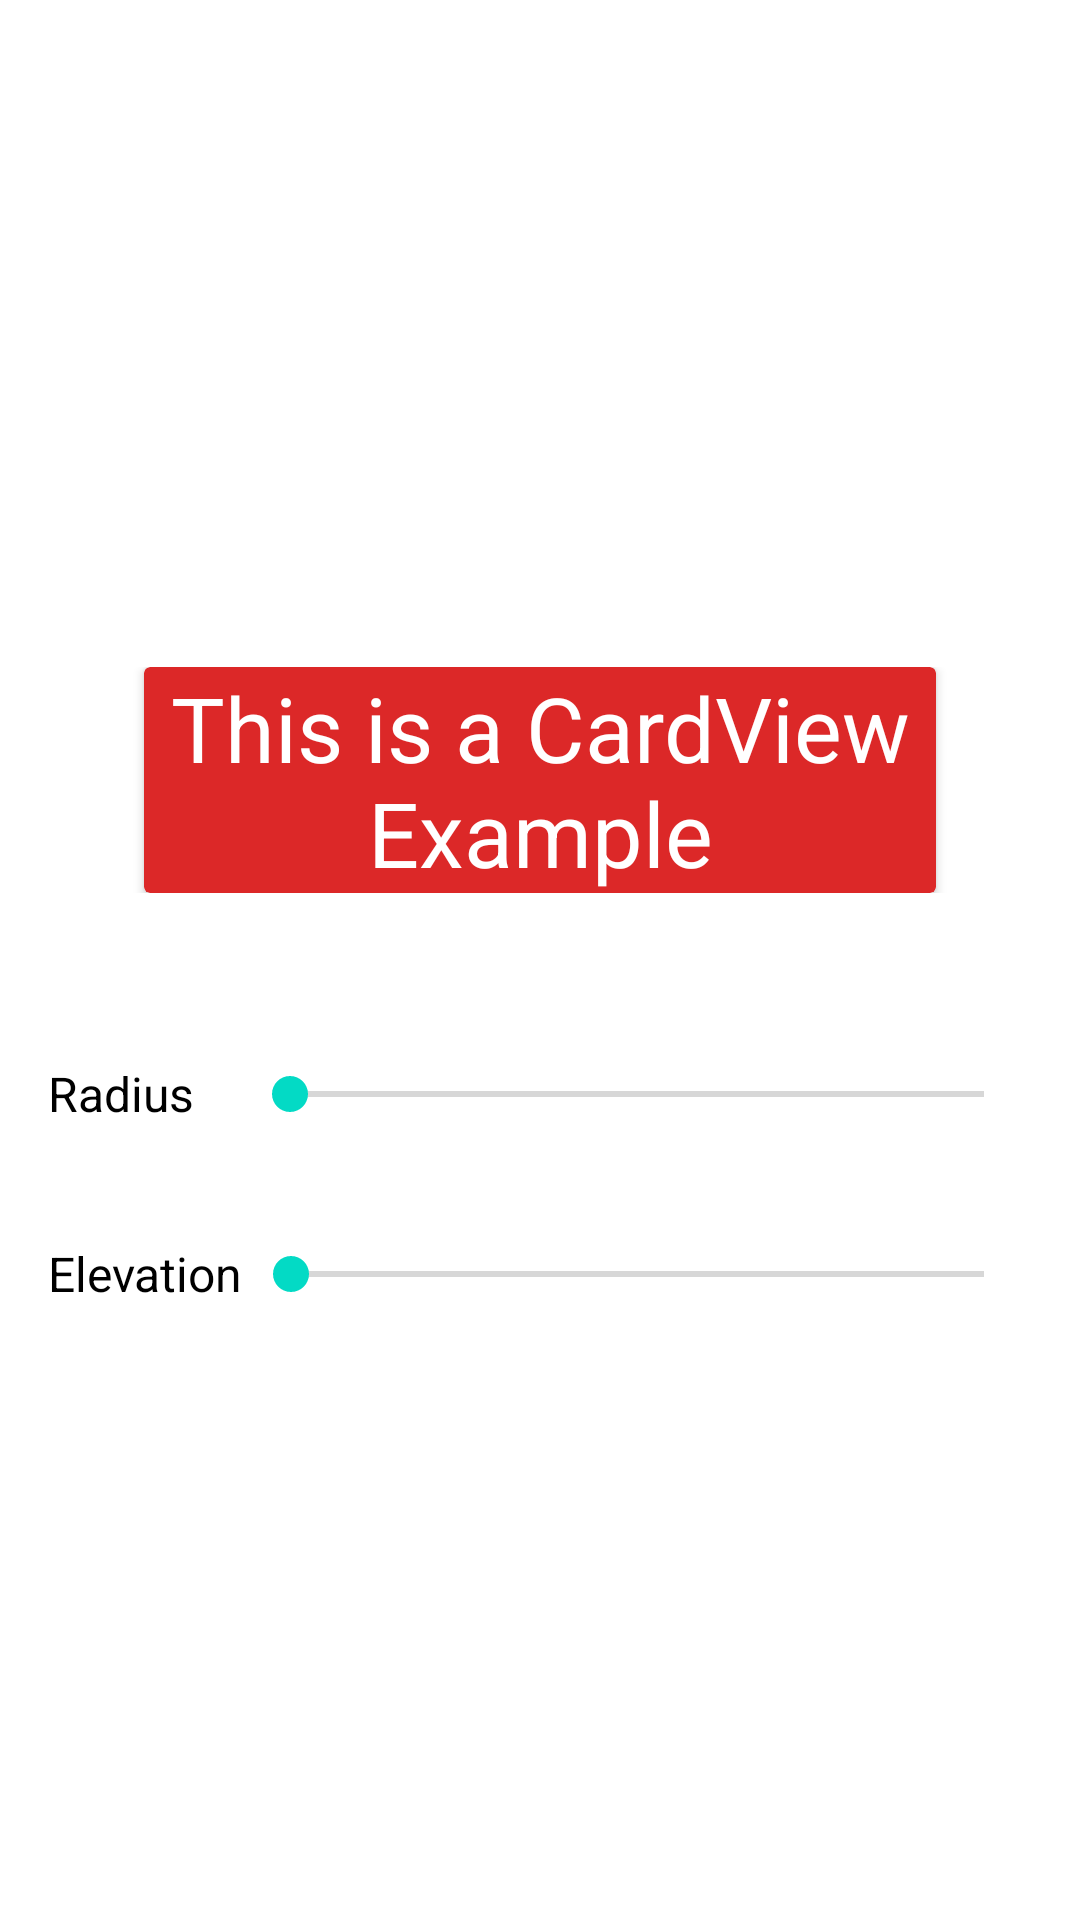

Write the Android layout XML for this screen, with the resource values it uses.
<!-- AndroidManifest.xml: application theme Theme.FitnesUIApp -->
<!-- res/layout/fragment_details.xml -->
<?xml version="1.0" encoding="utf-8"?>
<LinearLayout xmlns:android="http://schemas.android.com/apk/res/android"
    android:layout_width="match_parent"
    android:layout_height="match_parent"
    xmlns:app="http://schemas.android.com/apk/res-auto"
    android:orientation="vertical"
    android:gravity="center">



    <LinearLayout
        android:layout_width="match_parent"
        android:layout_height="wrap_content"
        android:orientation="vertical"
        android:padding="32dp">

        <androidx.cardview.widget.CardView
            android:id="@+id/details_fragment_cardview"
            android:layout_width="wrap_content"
            android:layout_height="wrap_content"
            app:cardBackgroundColor="#DC2828"
            android:elevation="100dp"
            app:cardCornerRadius="2dp"
            android:layout_marginLeft="16dp"
            android:layout_marginRight="16dp">

            <TextView
                android:layout_width="wrap_content"
                android:layout_height="wrap_content"
                android:gravity="center"
                android:text="This is a CardView Example"
                android:textSize="30sp"
                android:textColor="@android:color/white"
                android:textAlignment="center">

            </TextView>

        </androidx.cardview.widget.CardView>


    </LinearLayout>

    <LinearLayout
        android:layout_width="match_parent"
        android:layout_height="wrap_content"
        android:layout_marginTop="10dp"
        android:orientation="horizontal">

        <TextView
            android:layout_width="wrap_content"
            android:layout_height="wrap_content"
            android:text="Radius"
            android:layout_marginLeft="16dp"
            android:layout_gravity="center"
            android:textSize="16sp"
            android:textColor="@android:color/black">

        </TextView>

        <SeekBar
            android:id="@+id/details_fragment_seekbar_radius"
            android:layout_width="match_parent"
            android:layout_height="wrap_content"
            android:layout_margin="16dp">

        </SeekBar>

    </LinearLayout>

    <LinearLayout
        android:layout_width="match_parent"
        android:layout_height="wrap_content"
        android:layout_marginTop="10dp"
        android:orientation="horizontal">

        <TextView
            android:layout_width="wrap_content"
            android:layout_height="wrap_content"
            android:text="Elevation"
            android:layout_marginLeft="16dp"
            android:layout_gravity="center"
            android:textSize="16sp"
            android:textColor="@android:color/black">

        </TextView>

        <SeekBar
            android:id="@+id/details_fragment_seekbar_elevation"
            android:layout_width="match_parent"
            android:layout_height="wrap_content"
            android:layout_marginRight="16dp"
            android:layout_marginTop="16dp"
            android:layout_marginBottom="16dp">

        </SeekBar>

    </LinearLayout>




</LinearLayout>
<!-- resources referenced by this layout -->
<resources>
  <style name="Theme.FitnesUIApp" parent="Theme.MaterialComponents.DayNight.DarkActionBar">
          
          <item name="colorPrimary">@color/purple_500</item>
          <item name="colorPrimaryVariant">@color/purple_700</item>
          <item name="colorOnPrimary">@color/white</item>
          
          <item name="colorSecondary">@color/teal_200</item>
          <item name="colorSecondaryVariant">@color/teal_700</item>
          <item name="colorOnSecondary">@color/black</item>
          
          <item name="android:statusBarColor" tools:targetApi="l">?attr/colorPrimaryVariant</item>
          
      </style>
  <!-- not gathered from this repository: default colours our renderer supplied (Android Studio template values) -->
  <color name="purple_500">#FF6200EE</color>
  <color name="purple_700">#FF3700B3</color>
  <color name="teal_200">#FF03DAC5</color>
  <color name="teal_700">#FF018786</color>
  <color name="black">#FF000000</color>
  <color name="white">#FFFFFFFF</color>
</resources>
